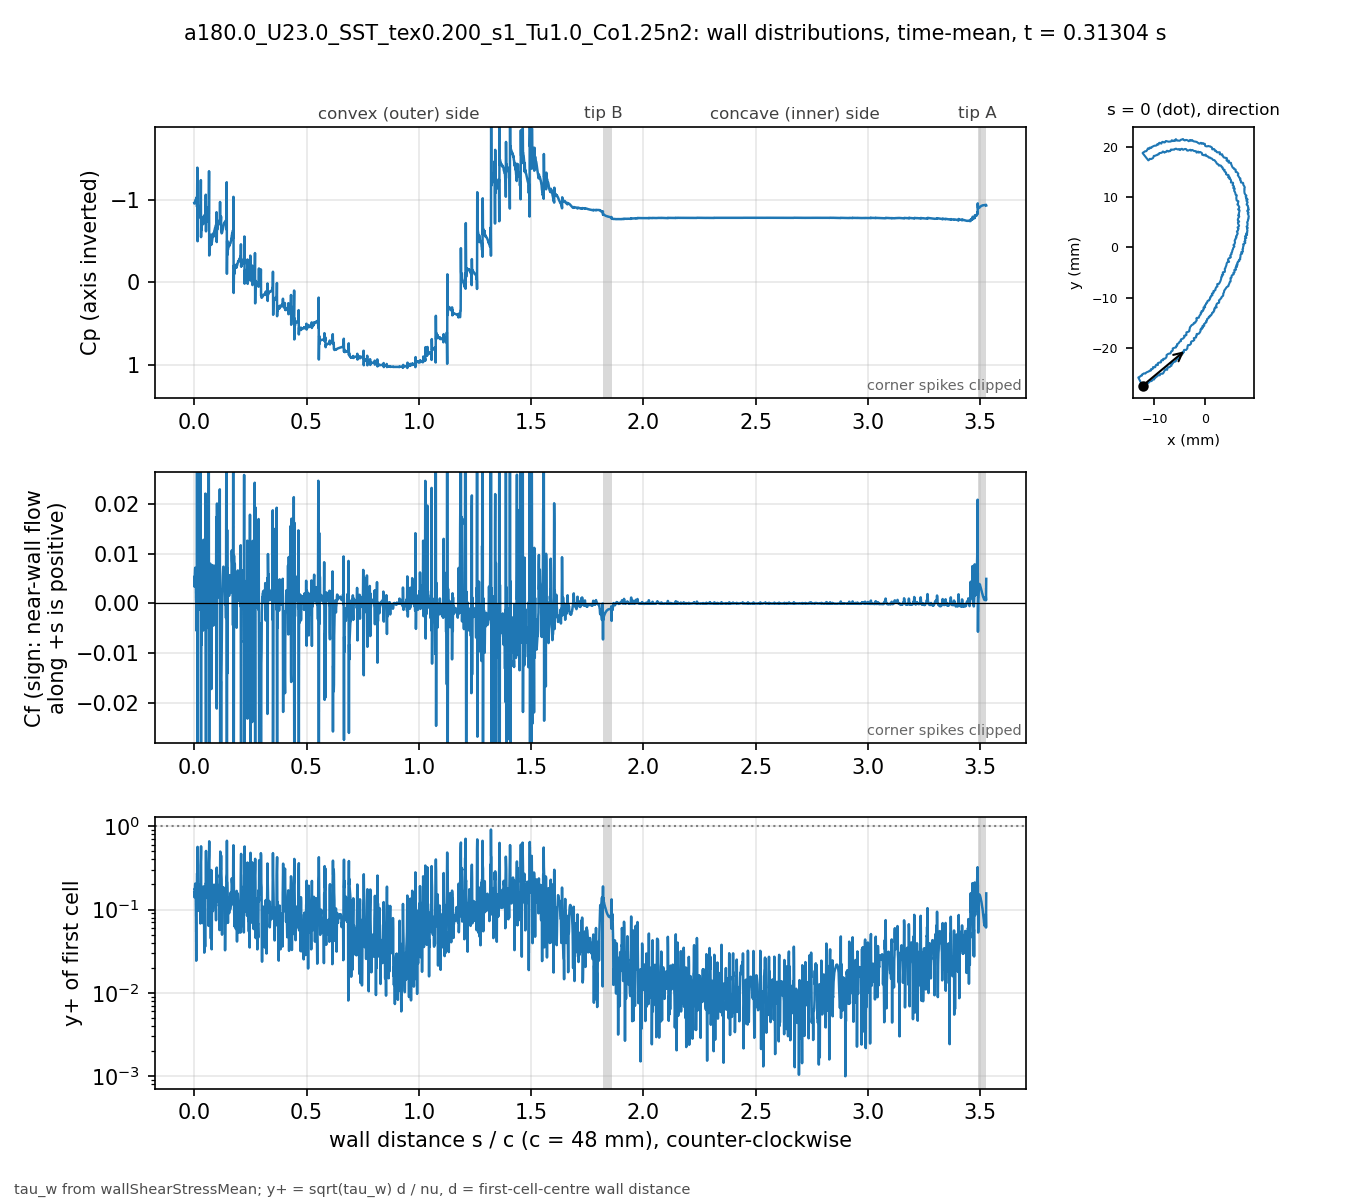

The data file committed next to this chart (first rows):
# a180.0_U23.0_SST_tex0.200_s1_Tu1.0_Co1…, p_inf=0; Cf signed by near-wall flow dir…
patch, s_over_c, x_m, y_m, Cp, Cf, yplus, d_first_m
blade, 0.000000, -0.01235, -0.02743, -0.9609, 0.005184, 0.1603, 2.0759e-06
blade, 0.000834, -0.01231, -0.02741, -0.9534, 0.003393, 0.1404, 2.2471e-06
blade, 0.001670, -0.01227, -0.0274, -0.9617, 0.005458, 0.177, 2.2337e-06
blade, 0.002515, -0.01224, -0.02739, -0.967, 0.005433, 0.1738, 2.1984e-06
blade, 0.003379, -0.0122, -0.02738, -0.9722, 0.006742, 0.1943, 2.2057e-06
blade, 0.004220, -0.01216, -0.02736, -0.9865, 0.007191, 0.2044, 2.2469e-06
blade, 0.005067, -0.01213, -0.02734, -0.993, 0.006532, 0.1881, 2.1699e-06
blade, 0.005956, -0.0121, -0.02731, -1.001, 0.005912, 0.1671, 2.0259e-06
blade, 0.006925, -0.01207, -0.02727, -1.006, 0.00418, 0.1271, 1.8328e-06
blade, 0.008008, -0.01205, -0.02722, -1.007, 0.0009514, 0.06699, 2.0247e-06
blade, 0.008849, -0.01202, -0.02719, -0.9998, 0.0001111, 0.02431, 2.1496e-06
blade, 0.009904, -0.01197, -0.0272, -1.002, 0.00542, 0.1323, 1.6753e-06
blade, 0.01109, -0.01192, -0.02722, -1.031, -0.005572, 0.1196, 1.4932e-06
blade, 0.01242, -0.01186, -0.02724, -0.9142, 0.0351, 0.2707, 1.3469e-06
blade, 0.01388, -0.01179, -0.02727, -1.389, -0.02091, 0.262, 1.6891e-06
blade, 0.01476, -0.01175, -0.02726, -0.4966, -0.06142, 0.5647, 2.1238e-06
blade, 0.01593, -0.01174, -0.02721, -0.8936, 0.02676, 0.2721, 1.5506e-06
blade, 0.01718, -0.01172, -0.02715, -0.7715, 0.003756, 0.09634, 1.4654e-06
blade, 0.01849, -0.01171, -0.02709, -0.8916, 0.01675, 0.1963, 1.4138e-06
blade, 0.01983, -0.0117, -0.02703, -0.8906, 0.005568, 0.1343, 1.6783e-06
blade, 0.02077, -0.01168, -0.02699, -0.8761, 0.003053, 0.1322, 2.2304e-06
blade, 0.02163, -0.01164, -0.02698, -0.895, 0.007161, 0.1998, 2.2011e-06
blade, 0.02248, -0.0116, -0.02696, -0.8987, 0.005346, 0.1726, 2.2003e-06
blade, 0.02333, -0.01156, -0.02695, -0.9029, 0.004026, 0.1497, 2.1996e-06
blade, 0.02418, -0.01152, -0.02694, -0.9042, 0.00262, 0.116, 2.1128e-06
blade, 0.02512, -0.01148, -0.02694, -0.9042, 0.002714, 0.1049, 1.8765e-06
blade, 0.02619, -0.01143, -0.02695, -0.9061, 0.004861, 0.1308, 1.7489e-06
blade, 0.02727, -0.01138, -0.02695, -0.9248, -0.001316, 0.06802, 1.7476e-06
blade, 0.02834, -0.01132, -0.02696, -0.8643, 0.03218, 0.3362, 1.7469e-06
blade, 0.02941, -0.01127, -0.02697, -1.238, -0.03357, 0.4094, 2.0831e-06
blade, 0.03025, -0.01124, -0.02695, -0.5463, -0.0671, 0.5732, 2.0628e-06
blade, 0.03134, -0.01122, -0.0269, -0.7107, -0.00165, 0.07509, 1.7232e-06
blade, 0.03243, -0.0112, -0.02685, -0.6319, -0.008383, 0.1694, 1.7241e-06
blade, 0.03352, -0.01119, -0.0268, -0.684, 0.007552, 0.1608, 1.725e-06
blade, 0.0346, -0.01117, -0.02675, -0.6989, 0.006959, 0.176, 1.9667e-06
blade, 0.03547, -0.01114, -0.02672, -0.7222, 0.005078, 0.1722, 2.2525e-06
blade, 0.03633, -0.0111, -0.02671, -0.7155, 0.002897, 0.1252, 2.1676e-06
blade, 0.0372, -0.01106, -0.0267, -0.7327, 0.0008761, 0.06879, 2.1664e-06
blade, 0.03807, -0.01102, -0.02669, -0.7197, 0.004556, 0.1568, 2.1658e-06
blade, 0.03893, -0.01098, -0.02668, -0.7633, -0.005493, 0.1786, 2.2463e-06
blade, 0.03982, -0.01096, -0.02664, -0.7044, 0.004266, 0.1283, 1.8316e-06
blade, 0.04103, -0.01094, -0.02658, -0.792, 0.01284, 0.1893, 1.5574e-06
blade, 0.04223, -0.01093, -0.02653, -0.7812, 0.006804, 0.1379, 1.5586e-06
blade, 0.04343, -0.01092, -0.02647, -0.805, 0.005859, 0.128, 1.5593e-06
blade, 0.04463, -0.01091, -0.02642, -0.8003, 0.0001843, 0.03038, 2.0858e-06
blade, 0.04548, -0.01087, -0.0264, -0.7913, 0.002116, 0.08585, 1.7398e-06
blade, 0.04695, -0.01081, -0.02643, -0.8076, 0.005649, 0.103, 1.2777e-06
blade, 0.04841, -0.01074, -0.02646, -0.8247, -0.0006837, 0.03582, 1.2769e-06
blade, 0.04988, -0.01068, -0.02648, -0.7635, 0.02216, 0.2038, 1.2762e-06
blade, 0.05135, -0.01061, -0.02651, -1.061, -0.01409, 0.2042, 1.6035e-06
blade, 0.05229, -0.01057, -0.02651, -0.6165, -0.04403, 0.5043, 2.2402e-06
blade, 0.0532, -0.01054, -0.02647, -0.7996, 0.01016, 0.2229, 2.0616e-06
blade, 0.05411, -0.01052, -0.02643, -0.7311, -0.005008, 0.1566, 2.0629e-06
blade, 0.05502, -0.01049, -0.0264, -0.7882, 0.009514, 0.216, 2.0641e-06
blade, 0.05593, -0.01047, -0.02636, -0.7941, 0.007972, 0.1981, 2.0677e-06
blade, 0.05683, -0.01045, -0.02633, -0.8265, 0.01127, 0.2362, 2.0738e-06
blade, 0.05774, -0.01042, -0.02629, -0.8461, 0.01104, 0.2342, 2.0774e-06
blade, 0.05864, -0.0104, -0.02625, -0.8652, 0.01011, 0.2242, 2.0786e-06
blade, 0.05954, -0.01037, -0.02622, -0.8761, 0.007547, 0.1938, 2.0798e-06
... 3,412 more rows
